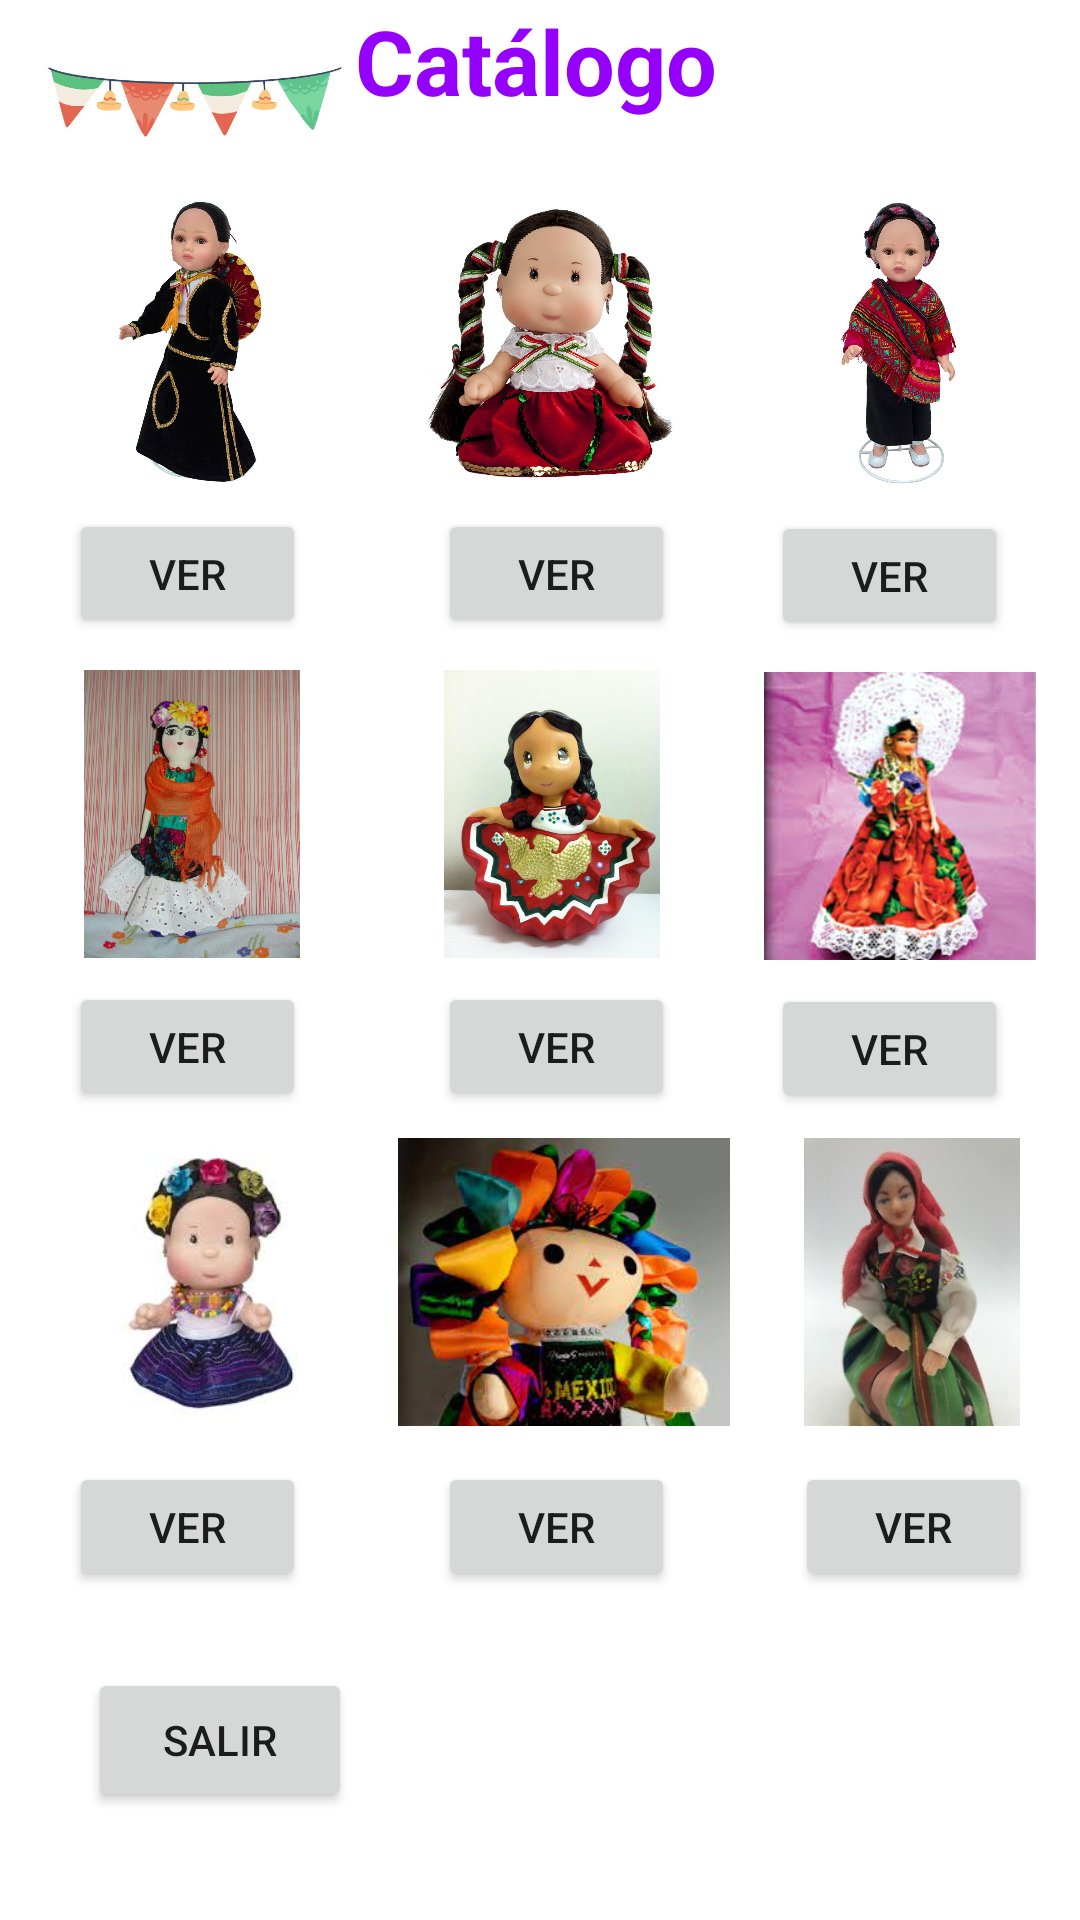

Reconstruct the res/layout file that produces this screen, plus the resources it refers to.
<!-- AndroidManifest.xml: application theme Theme.ProyectoFinal -->
<!-- res/layout/activity_catalogo.xml -->
<?xml version="1.0" encoding="utf-8"?>
<androidx.constraintlayout.widget.ConstraintLayout xmlns:android="http://schemas.android.com/apk/res/android"
    xmlns:app="http://schemas.android.com/apk/res-auto"
    xmlns:tools="http://schemas.android.com/tools"
    android:layout_width="match_parent"
    android:layout_height="match_parent"
    android:background="#FFFFFF"
    tools:context=".Catalogo">

    <TextView
        android:id="@+id/textView3"
        android:layout_width="132dp"
        android:layout_height="39dp"
        android:text="Catálogo"
        android:textColor="#9500FD"
        android:textSize="30sp"
        android:textStyle="bold"
        app:layout_constraintEnd_toEndOf="parent"
        app:layout_constraintHorizontal_bias="0.519"
        app:layout_constraintStart_toStartOf="parent"
        tools:layout_editor_absoluteY="26dp" />

    <ImageView
        android:id="@+id/imageView16"
        android:layout_width="130dp"
        android:layout_height="68dp"
        app:srcCompat="@drawable/bnra"
        tools:layout_editor_absoluteX="6dp"
        tools:layout_editor_absoluteY="9dp" />

    <Button
        android:id="@+id/salir"
        android:layout_width="wrap_content"
        android:layout_height="wrap_content"
        android:text="Salir"
        app:layout_constraintBottom_toBottomOf="parent"
        app:layout_constraintEnd_toEndOf="parent"
        app:layout_constraintHorizontal_bias="0.108"
        app:layout_constraintStart_toStartOf="parent"
        app:layout_constraintTop_toTopOf="parent"
        app:layout_constraintVertical_bias="0.939" />

    <ImageView
        android:id="@+id/imageView4"
        android:layout_width="112dp"
        android:layout_height="96dp"
        android:layout_marginEnd="8dp"
        app:layout_constraintBottom_toBottomOf="parent"
        app:layout_constraintEnd_toStartOf="@+id/imageView5"
        app:layout_constraintTop_toTopOf="parent"
        app:layout_constraintVertical_bias="0.121"
        app:srcCompat="@drawable/rm__1_" />

    <ImageView
        android:id="@+id/imageView7"
        android:layout_width="112dp"
        android:layout_height="96dp"
        android:layout_marginEnd="8dp"
        app:layout_constraintBottom_toBottomOf="parent"
        app:layout_constraintEnd_toStartOf="@+id/imageView8"
        app:layout_constraintTop_toBottomOf="@+id/boton1"
        app:layout_constraintVertical_bias="0.032"
        app:srcCompat="@drawable/rm__4_" />

    <ImageView
        android:id="@+id/imageView10"
        android:layout_width="112dp"
        android:layout_height="96dp"
        android:layout_marginEnd="4dp"
        app:layout_constraintBottom_toBottomOf="parent"
        app:layout_constraintEnd_toStartOf="@+id/imageView11"
        app:layout_constraintTop_toBottomOf="@+id/boton4"
        app:layout_constraintVertical_bias="0.051"
        app:srcCompat="@drawable/rm__7_" />

    <ImageView
        android:id="@+id/imageView11"
        android:layout_width="112dp"
        android:layout_height="96dp"
        android:layout_marginEnd="4dp"
        app:layout_constraintBottom_toBottomOf="parent"
        app:layout_constraintEnd_toStartOf="@+id/imageView13"
        app:layout_constraintTop_toBottomOf="@+id/boton5"
        app:layout_constraintVertical_bias="0.051"
        app:srcCompat="@drawable/rm__8_" />

    <ImageView
        android:id="@+id/imageView13"
        android:layout_width="112dp"
        android:layout_height="96dp"
        app:layout_constraintBottom_toBottomOf="parent"
        app:layout_constraintEnd_toEndOf="parent"
        app:layout_constraintTop_toBottomOf="@+id/boton6"
        app:layout_constraintVertical_bias="0.048"
        app:srcCompat="@drawable/rm__9_"
        tools:srcCompat="@drawable/rm__9_" />

    <ImageView
        android:id="@+id/imageView6"
        android:layout_width="112dp"
        android:layout_height="96dp"
        android:layout_marginEnd="4dp"
        app:layout_constraintBottom_toBottomOf="parent"
        app:layout_constraintEnd_toEndOf="parent"
        app:layout_constraintTop_toTopOf="parent"
        app:layout_constraintVertical_bias="0.122"
        app:srcCompat="@drawable/rm__3_" />

    <ImageView
        android:id="@+id/imageView9"
        android:layout_width="112dp"
        android:layout_height="96dp"
        android:layout_marginEnd="4dp"
        app:layout_constraintBottom_toBottomOf="parent"
        app:layout_constraintEnd_toEndOf="parent"
        app:layout_constraintTop_toBottomOf="@+id/boton3"
        app:layout_constraintVertical_bias="0.032"
        app:srcCompat="@drawable/rm__6_" />

    <ImageView
        android:id="@+id/imageView5"
        android:layout_width="112dp"
        android:layout_height="96dp"
        android:layout_marginEnd="4dp"
        app:layout_constraintBottom_toBottomOf="parent"
        app:layout_constraintEnd_toStartOf="@+id/imageView6"
        app:layout_constraintTop_toTopOf="parent"
        app:layout_constraintVertical_bias="0.121"
        app:srcCompat="@drawable/rm__2_" />

    <ImageView
        android:id="@+id/imageView8"
        android:layout_width="112dp"
        android:layout_height="96dp"
        android:layout_marginEnd="4dp"
        app:layout_constraintBottom_toBottomOf="parent"
        app:layout_constraintEnd_toStartOf="@+id/imageView9"
        app:layout_constraintTop_toBottomOf="@+id/boton2"
        app:layout_constraintVertical_bias="0.032"
        app:srcCompat="@drawable/rm__5_" />

    <Button
        android:id="@+id/boton1"
        android:layout_width="79dp"
        android:layout_height="43dp"
        android:layout_marginTop="8dp"
        android:layout_marginEnd="44dp"
        android:text="Ver"
        app:layout_constraintEnd_toStartOf="@+id/boton2"
        app:layout_constraintTop_toBottomOf="@+id/imageView4" />

    <Button
        android:id="@+id/boton4"
        android:layout_width="79dp"
        android:layout_height="43dp"
        android:layout_marginTop="8dp"
        android:layout_marginEnd="44dp"
        android:text="Ver"
        app:layout_constraintEnd_toStartOf="@+id/boton5"
        app:layout_constraintTop_toBottomOf="@+id/imageView7" />

    <Button
        android:id="@+id/boton7"
        android:layout_width="79dp"
        android:layout_height="43dp"
        android:layout_marginTop="12dp"
        android:layout_marginEnd="44dp"
        android:text="Ver"
        app:layout_constraintEnd_toStartOf="@+id/boton8"
        app:layout_constraintTop_toBottomOf="@+id/imageView10" />

    <Button
        android:id="@+id/boton8"
        android:layout_width="79dp"
        android:layout_height="43dp"
        android:layout_marginTop="12dp"
        android:layout_marginEnd="40dp"
        android:text="Ver"
        app:layout_constraintEnd_toStartOf="@+id/boton9"
        app:layout_constraintTop_toBottomOf="@+id/imageView11" />

    <Button
        android:id="@+id/boton9"
        android:layout_width="79dp"
        android:layout_height="43dp"
        android:layout_marginTop="12dp"
        android:layout_marginEnd="16dp"
        android:text="Ver"
        app:layout_constraintEnd_toEndOf="parent"
        app:layout_constraintTop_toBottomOf="@+id/imageView13" />

    <Button
        android:id="@+id/boton5"
        android:layout_width="79dp"
        android:layout_height="43dp"
        android:layout_marginTop="8dp"
        android:layout_marginEnd="32dp"
        android:text="Ver"
        app:layout_constraintEnd_toStartOf="@+id/boton6"
        app:layout_constraintTop_toBottomOf="@+id/imageView8" />

    <Button
        android:id="@+id/boton6"
        android:layout_width="79dp"
        android:layout_height="43dp"
        android:layout_marginTop="8dp"
        android:layout_marginEnd="24dp"
        android:text="Ver"
        app:layout_constraintEnd_toEndOf="parent"
        app:layout_constraintTop_toBottomOf="@+id/imageView9" />

    <Button
        android:id="@+id/boton2"
        android:layout_width="79dp"
        android:layout_height="43dp"
        android:layout_marginTop="8dp"
        android:layout_marginEnd="32dp"
        android:text="Ver"
        app:layout_constraintEnd_toStartOf="@+id/boton3"
        app:layout_constraintTop_toBottomOf="@+id/imageView5" />

    <Button
        android:id="@+id/boton3"
        android:layout_width="79dp"
        android:layout_height="43dp"
        android:layout_marginTop="8dp"
        android:layout_marginEnd="24dp"
        android:text="Ver"
        app:layout_constraintEnd_toEndOf="parent"
        app:layout_constraintTop_toBottomOf="@+id/imageView6" />

</androidx.constraintlayout.widget.ConstraintLayout>
<!-- resources referenced by this layout -->
<resources>
  <!-- drawable bnra: jpg bitmap (drawable, 12894 bytes) -->
  <!-- drawable rm__1_: jpg bitmap (drawable, 97543 bytes) -->
  <!-- drawable rm__2_: jpg bitmap (drawable, 184893 bytes) -->
  <!-- drawable rm__3_: jpg bitmap (drawable, 101043 bytes) -->
  <!-- drawable rm__4_: jpg bitmap (drawable, 95995 bytes) -->
  <!-- drawable rm__5_: jpg bitmap (drawable, 46377 bytes) -->
  <!-- drawable rm__6_: jpg bitmap (drawable, 12191 bytes) -->
  <!-- drawable rm__7_: jpg bitmap (drawable, 6152 bytes) -->
  <!-- drawable rm__8_: jpg bitmap (drawable, 9930 bytes) -->
  <!-- drawable rm__9_: jpg bitmap (drawable, 9991 bytes) -->
  <style name="Theme.ProyectoFinal" parent="Theme.MaterialComponents.DayNight.DarkActionBar">
          
          <item name="colorPrimary">@color/purple_500</item>
          <item name="colorPrimaryVariant">@color/purple_700</item>
          <item name="colorOnPrimary">@color/white</item>
          
          <item name="colorSecondary">@color/teal_200</item>
          <item name="colorSecondaryVariant">@color/teal_700</item>
          <item name="colorOnSecondary">@color/black</item>
          
          <item name="android:statusBarColor" tools:targetApi="l">?attr/colorPrimaryVariant</item>
          
      </style>
  <!-- not gathered from this repository: default colours our renderer supplied (Android Studio template values) -->
  <color name="purple_500">#FF6200EE</color>
  <color name="purple_700">#FF3700B3</color>
  <color name="teal_200">#FF03DAC5</color>
  <color name="teal_700">#FF018786</color>
  <color name="black">#FF000000</color>
  <color name="white">#FFFFFFFF</color>
</resources>
